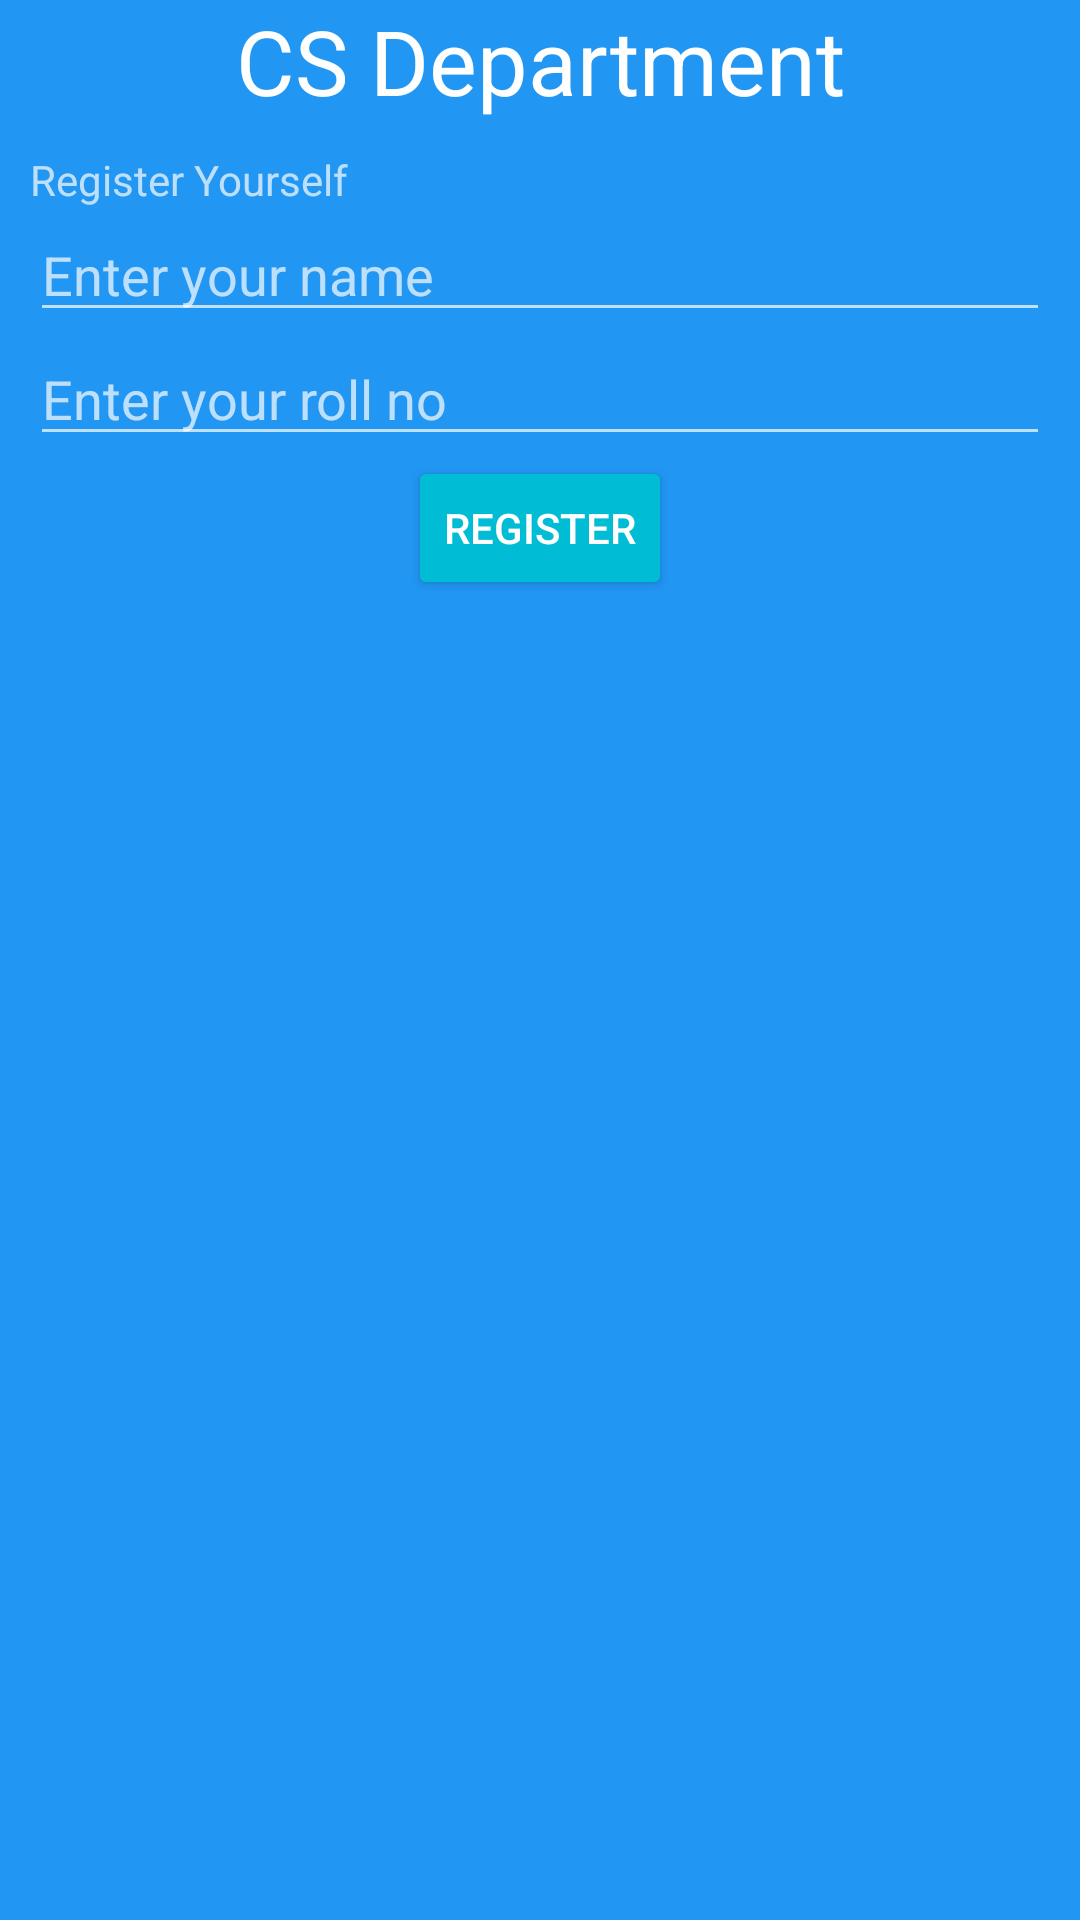

Layout XML and referenced resources for this Android screen:
<!-- AndroidManifest.xml: application theme Theme.SummerApp -->
<!-- res/layout/activity_csactivity.xml -->
<?xml version="1.0" encoding="utf-8"?>
<RelativeLayout
    xmlns:android="http://schemas.android.com/apk/res/android"
    xmlns:app="http://schemas.android.com/apk/res-auto"
    xmlns:tools="http://schemas.android.com/tools"
    android:layout_width="match_parent"
    android:layout_height="match_parent"
    android:background="@color/cs_color"
    tools:context=".CSActivity">

    <TextView
        android:layout_width="match_parent"
        android:layout_height="wrap_content"
        android:textSize="30sp"
        android:id="@+id/cs_title"
        android:text="@string/cs_department_text"
        android:gravity="center_horizontal"
        android:textColor="@color/white"
        />

    <TextView
        android:layout_width="wrap_content"
        android:layout_height="wrap_content"
        android:id="@+id/cs_registration_title_tv"
        android:text="@string/register_yourself_text"
        android:layout_below="@id/cs_title"
        android:layout_marginStart="10dp"
        android:layout_marginTop="10dp"/>

    <EditText
        android:id="@+id/cs_student_name_et"
        android:layout_width="match_parent"
        android:layout_height="wrap_content"
        android:layout_below="@id/cs_registration_title_tv"
        android:layout_marginStart="10dp"
        android:layout_marginEnd="10dp"
        android:hint="@string/enter_your_name_text" />

    <EditText
        android:layout_width="match_parent"
        android:layout_height="wrap_content"
        android:id="@+id/cs_student_roll_et"
        android:layout_below="@id/cs_student_name_et"
        android:layout_marginStart="10dp"
        android:layout_marginEnd="10dp"
        android:hint="@string/enter_your_roll_no_text"
        android:inputType="number"
        android:maxLength="5"/>

    <Button
        android:layout_width="wrap_content"
        android:layout_height="wrap_content"
        android:id="@+id/cs_register_btn"
        android:layout_below="@id/cs_student_roll_et"
        android:layout_centerInParent="true"
        android:text="@string/register_text"
        android:backgroundTint="#00BCD4"/>

</RelativeLayout>
<!-- resources referenced by this layout -->
<resources>
  <color name="cs_color">#2196F3</color>
  <color name="white">#FFFFFFFF</color>
  <string name="cs_department_text">CS Department</string>
  <string name="enter_your_name_text">Enter your name</string>
  <string name="enter_your_roll_no_text">Enter your roll no</string>
  <string name="register_text">Register</string>
  <string name="register_yourself_text">Register Yourself</string>
  <style name="Theme.SummerApp" parent="Theme.MaterialComponents.NoActionBar">
          
          <item name="colorPrimary">@color/purple_500</item>
          <item name="colorPrimaryVariant">@color/purple_700</item>
          <item name="colorOnPrimary">@color/white</item>
          
          <item name="colorSecondary">@color/teal_200</item>
          <item name="colorSecondaryVariant">@color/teal_700</item>
          <item name="colorOnSecondary">@color/black</item>
          
          <item name="android:statusBarColor" tools:targetApi="l">?attr/colorPrimaryVariant</item>
          
      </style>
  <color name="purple_500">#FF6200EE</color>
  <color name="purple_700">#FF3700B3</color>
  <color name="teal_200">#FF03DAC5</color>
  <color name="teal_700">#FF018786</color>
  <color name="black">#FF000000</color>
</resources>
